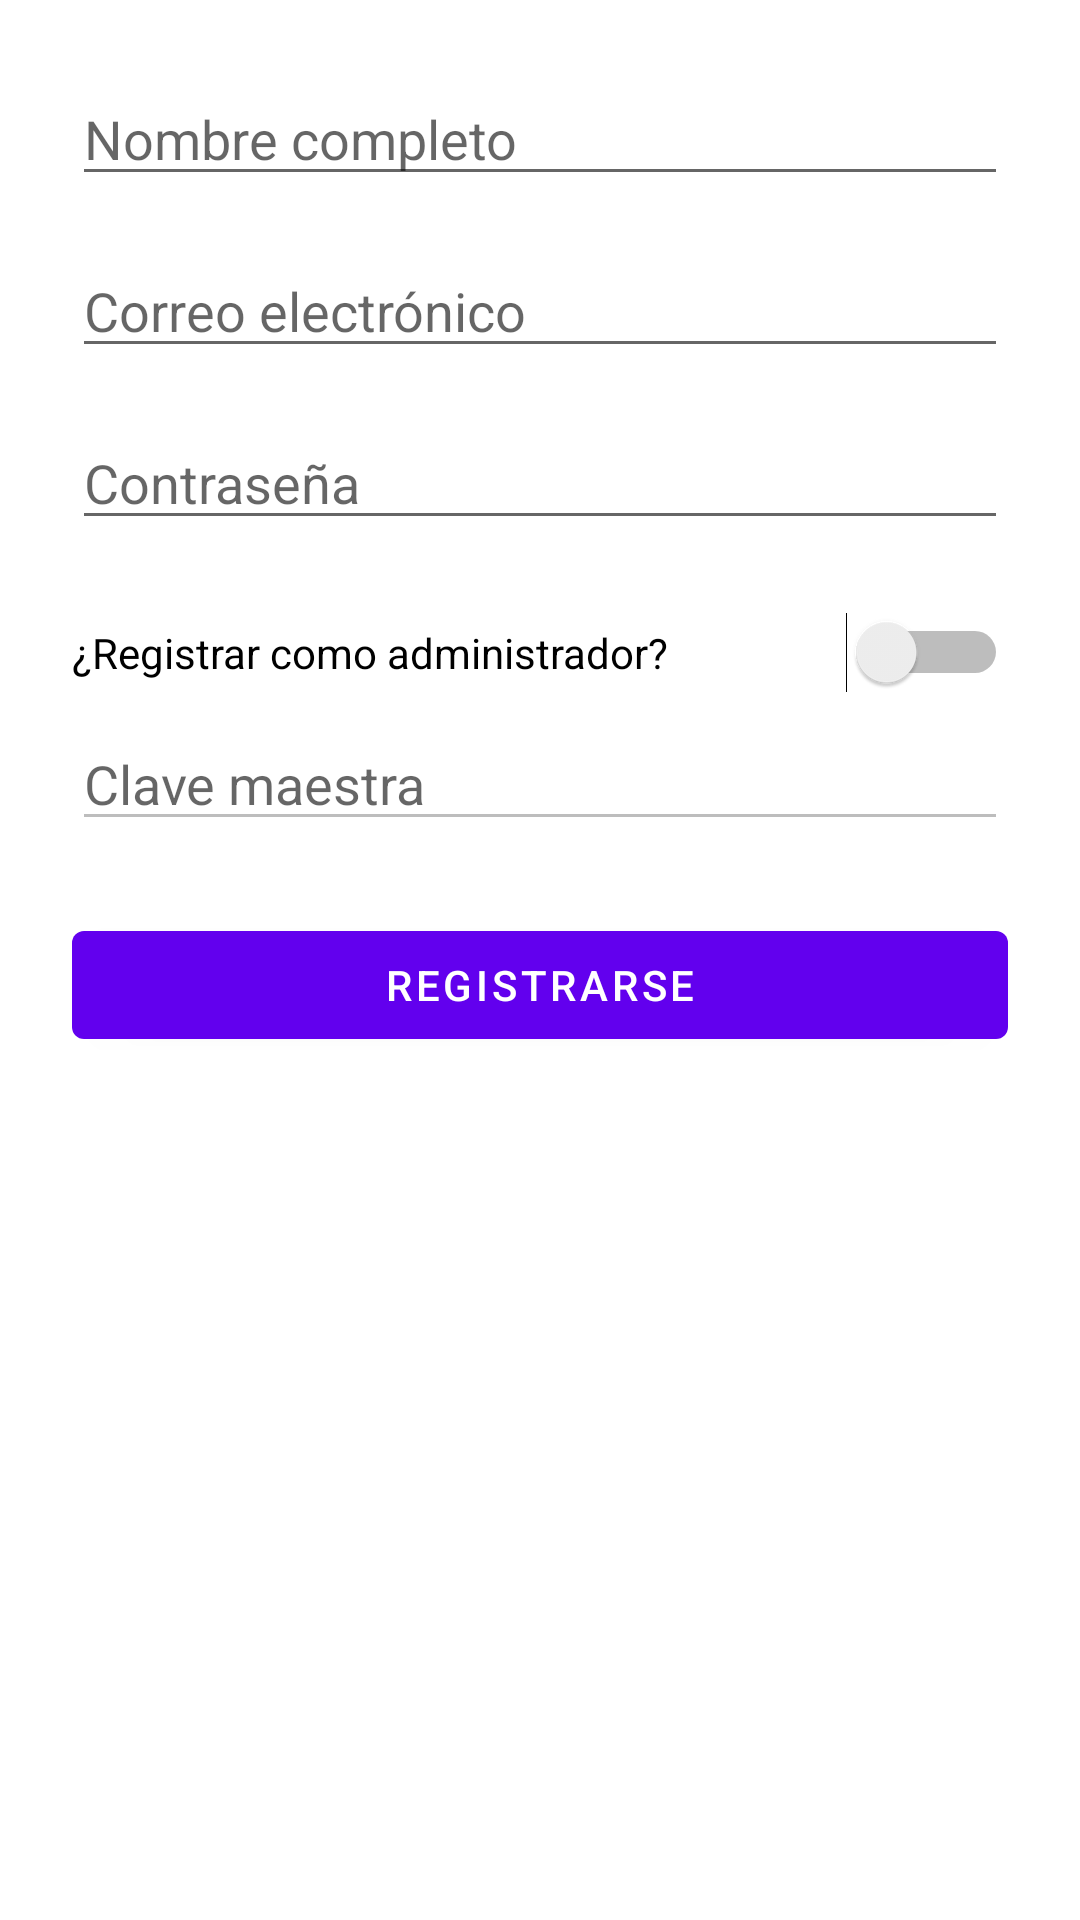

Layout XML and referenced resources for this Android screen:
<!-- AndroidManifest.xml: activity theme Theme.MaterialComponents.DayNight.NoActionBar -->
<!-- res/layout/activity_register.xml -->
<?xml version="1.0" encoding="utf-8"?>
<ScrollView xmlns:android="http://schemas.android.com/apk/res/android"
    android:layout_width="match_parent"
    android:layout_height="match_parent"
    android:padding="24dp">

    <LinearLayout
        android:orientation="vertical"
        android:layout_width="match_parent"
        android:layout_height="wrap_content">

        <EditText
            android:id="@+id/editTextName"
            android:hint="Nombre completo"
            android:inputType="textPersonName"
            android:layout_width="match_parent"
            android:layout_height="wrap_content" />

        <EditText
            android:id="@+id/editTextEmail"
            android:hint="Correo electrónico"
            android:inputType="textEmailAddress"
            android:layout_width="match_parent"
            android:layout_height="wrap_content"
            android:layout_marginTop="16dp" />

        <EditText
            android:id="@+id/editTextPassword"
            android:hint="Contraseña"
            android:inputType="textPassword"
            android:layout_width="match_parent"
            android:layout_height="wrap_content"
            android:layout_marginTop="16dp" />

        <Switch
            android:id="@+id/switchAdmin"
            android:text="¿Registrar como administrador?"
            android:layout_width="match_parent"
            android:layout_height="wrap_content"
            android:layout_marginTop="24dp" />

        <EditText
            android:id="@+id/editTextMasterKey"
            android:hint="Clave maestra"
            android:inputType="textPassword"
            android:layout_width="match_parent"
            android:layout_height="wrap_content"
            android:enabled="false"
            android:layout_marginTop="8dp" />

        <Button
            android:id="@+id/buttonRegister"
            android:text="Registrarse"
            android:layout_width="match_parent"
            android:layout_height="wrap_content"
            android:layout_marginTop="24dp" />
    </LinearLayout>
</ScrollView>
<!-- resources referenced by this layout -->
<resources>

</resources>
